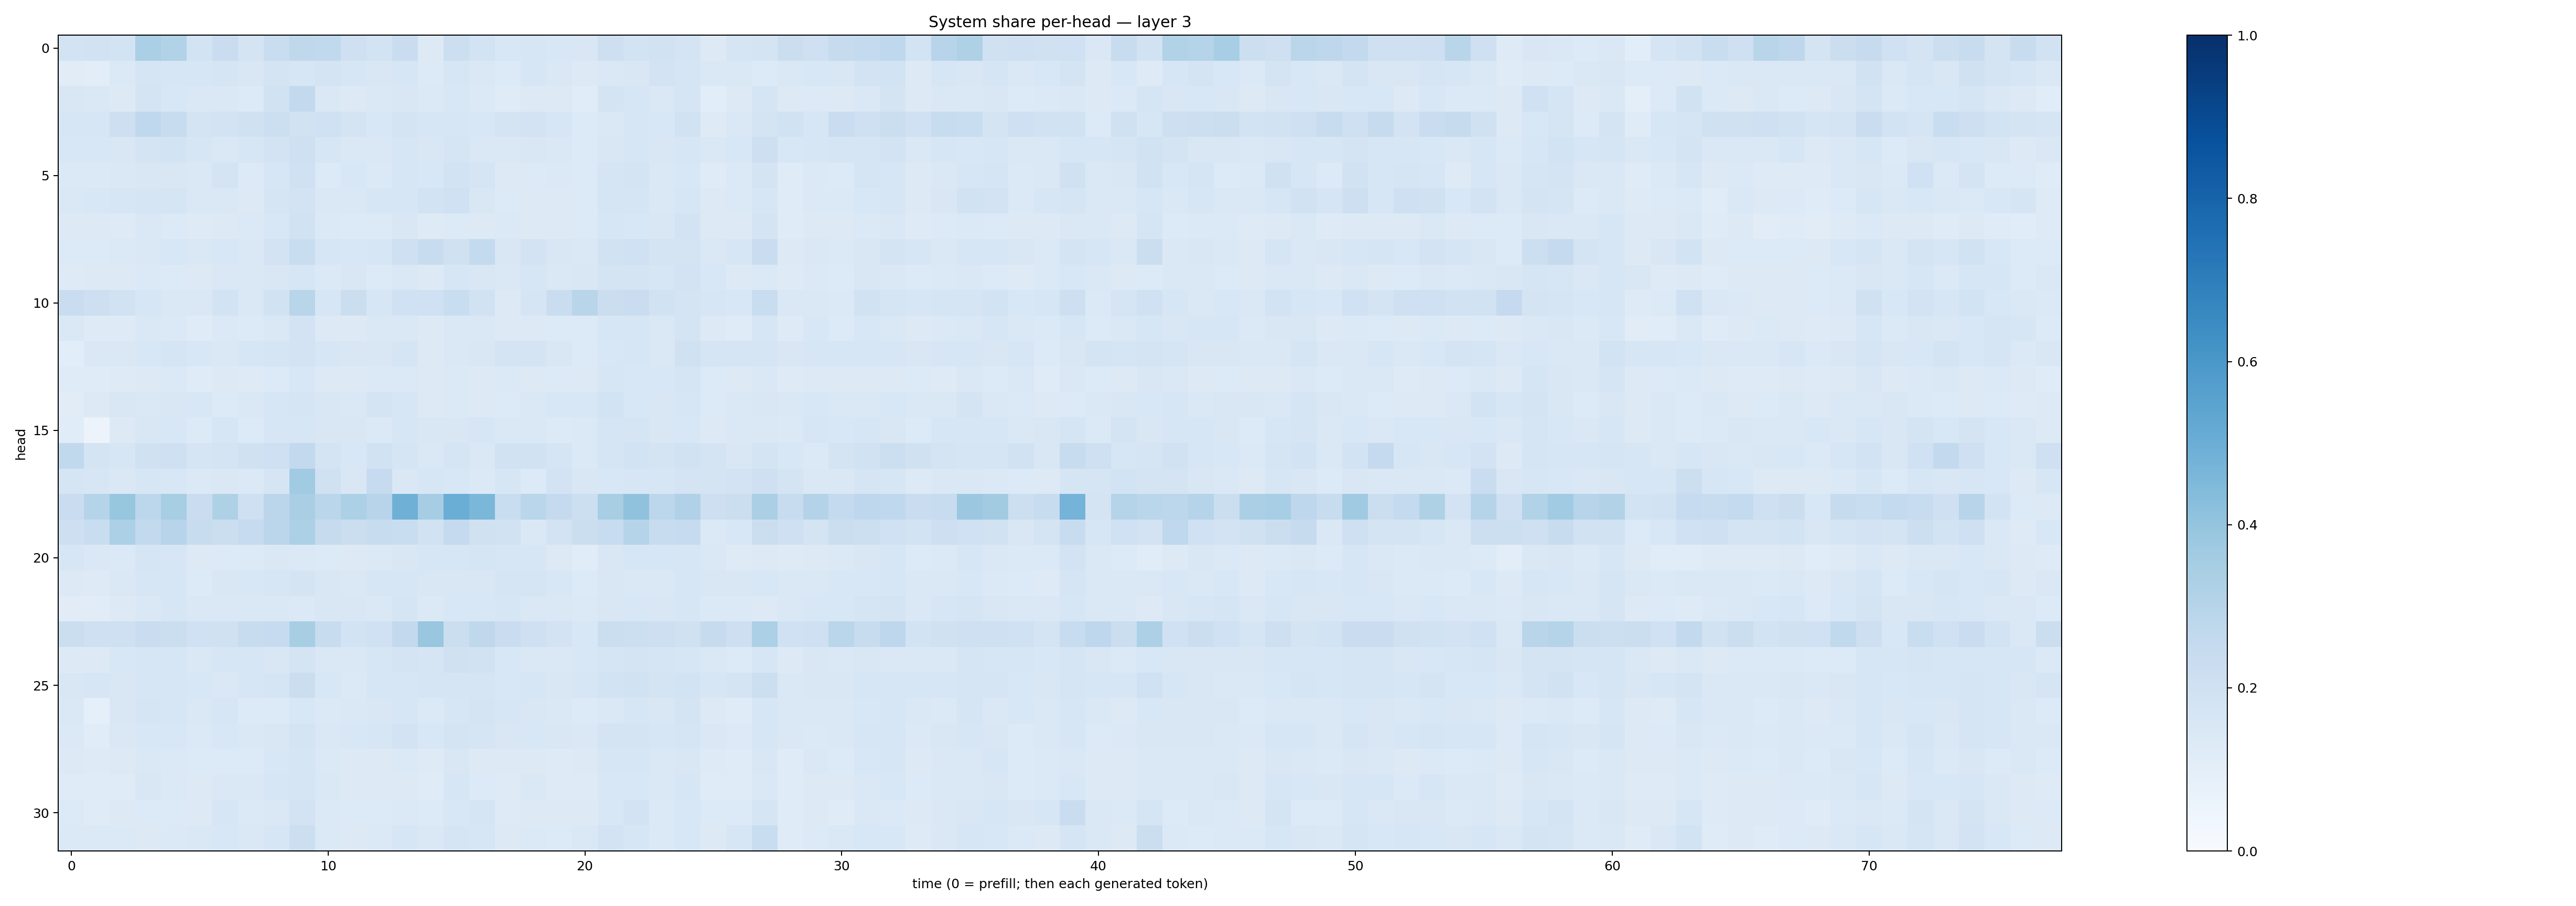

The table this chart was drawn from, first rows:
0.185699, 0.19316648, 0.18499188, 0.33311656, 0.31436557, 0.18596734, 0.22842565, 0.17599998, 0.23221369, 0.27097425, 0.264772, 0.20879267, 0.18661615, 0.2270098, 0.12826085, 0.21716972, 0.18380268, 0.1528579, 0.15683016, 0.15322237, 0.14969113, 0.21202296, 0.18448472, 0.19018409
0.1109, 0.1029, 0.1388, 0.1712, 0.1577, 0.1581, 0.1709, 0.1504, 0.177, 0.1612, 0.1721, 0.1617, 0.1497, 0.1566, 0.1336, 0.1595, 0.1474, 0.1336, 0.1584, 0.1421, 0.1327, 0.1421, 0.1511, 0.1824
0.149, 0.1457, 0.1302, 0.172, 0.1527, 0.141, 0.1472, 0.135, 0.1927, 0.2589, 0.1428, 0.1292, 0.1426, 0.1496, 0.1392, 0.1553, 0.1402, 0.1188, 0.1322, 0.1268, 0.117, 0.173, 0.1632, 0.1467
0.16, 0.1603, 0.2135, 0.2658, 0.235, 0.1775, 0.1833, 0.1961, 0.218, 0.195, 0.2018, 0.1758, 0.1548, 0.1796, 0.1598, 0.1629, 0.1528, 0.1753, 0.181, 0.163, 0.1333, 0.1464, 0.1627, 0.1531
0.1537, 0.1543, 0.1498, 0.1774, 0.1869, 0.1593, 0.1446, 0.1601, 0.1813, 0.2093, 0.1611, 0.1427, 0.1445, 0.1574, 0.1514, 0.1642, 0.1477, 0.1455, 0.1507, 0.1406, 0.1339, 0.1508, 0.1629, 0.1514
0.1367, 0.137, 0.1452, 0.1518, 0.1494, 0.143, 0.172, 0.1344, 0.1622, 0.2024, 0.1346, 0.1536, 0.1385, 0.1627, 0.1532, 0.1873, 0.1709, 0.1284, 0.1361, 0.1394, 0.1347, 0.1707, 0.1756, 0.1408
0.1446, 0.1524, 0.1596, 0.1661, 0.1699, 0.1483, 0.1409, 0.1317, 0.1654, 0.1805, 0.1428, 0.1472, 0.1569, 0.1589, 0.186, 0.2002, 0.1494, 0.1353, 0.1315, 0.1303, 0.1344, 0.1698, 0.1707, 0.146
0.1266, 0.1304, 0.1226, 0.1416, 0.1349, 0.1232, 0.1289, 0.1404, 0.1555, 0.1947, 0.1375, 0.1329, 0.1357, 0.1512, 0.1231, 0.1367, 0.1274, 0.1378, 0.1299, 0.1328, 0.1335, 0.1587, 0.1526, 0.1511
0.1335, 0.1344, 0.1384, 0.1463, 0.1532, 0.1477, 0.1525, 0.1426, 0.1805, 0.2325, 0.1574, 0.1542, 0.1636, 0.204, 0.2401, 0.1985, 0.2571, 0.1485, 0.1815, 0.1485, 0.1471, 0.1931, 0.2022, 0.1729
0.1217, 0.1275, 0.1268, 0.139, 0.1329, 0.1307, 0.1457, 0.1411, 0.1496, 0.1568, 0.1392, 0.152, 0.1365, 0.1443, 0.1266, 0.1579, 0.1488, 0.1423, 0.1577, 0.1422, 0.1505, 0.1786, 0.1741, 0.1613
0.2285, 0.2115, 0.1928, 0.1572, 0.1459, 0.1484, 0.1874, 0.1456, 0.1936, 0.2913, 0.1585, 0.2194, 0.1606, 0.2031, 0.2027, 0.2311, 0.19, 0.1291, 0.1701, 0.2274, 0.2892, 0.2261, 0.2267, 0.1937
0.1407, 0.1244, 0.1211, 0.1414, 0.1378, 0.1199, 0.1387, 0.1366, 0.1463, 0.1803, 0.1313, 0.1289, 0.1452, 0.144, 0.1322, 0.1422, 0.1474, 0.1314, 0.1317, 0.1362, 0.1335, 0.1582, 0.164, 0.146
0.1056, 0.1426, 0.1426, 0.1542, 0.1673, 0.1536, 0.1425, 0.1582, 0.1695, 0.1821, 0.1603, 0.1522, 0.152, 0.1647, 0.13, 0.1431, 0.1521, 0.176, 0.1722, 0.1485, 0.1341, 0.1557, 0.1568, 0.1481
0.1182, 0.1179, 0.1238, 0.1281, 0.1388, 0.1181, 0.1265, 0.1248, 0.1331, 0.1532, 0.1293, 0.1266, 0.1368, 0.1372, 0.129, 0.1379, 0.1314, 0.1379, 0.1264, 0.1364, 0.1286, 0.1615, 0.1532, 0.1529
0.1108, 0.1319, 0.1504, 0.1462, 0.1513, 0.1557, 0.1339, 0.1478, 0.1637, 0.1685, 0.1484, 0.1412, 0.1757, 0.1623, 0.1282, 0.1372, 0.1279, 0.1353, 0.1408, 0.1561, 0.1542, 0.1864, 0.1554, 0.1492
0.1157, 0.05491, 0.1325, 0.1507, 0.1531, 0.1341, 0.1574, 0.1344, 0.1639, 0.1569, 0.1489, 0.152, 0.1386, 0.1581, 0.1498, 0.1492, 0.1635, 0.1414, 0.1459, 0.1365, 0.1394, 0.1702, 0.1667, 0.1515
0.264, 0.1783, 0.1578, 0.1963, 0.207, 0.1661, 0.1778, 0.1978, 0.2109, 0.2592, 0.1787, 0.1561, 0.1935, 0.17, 0.1464, 0.1707, 0.1478, 0.1939, 0.1889, 0.1674, 0.138, 0.1703, 0.1851, 0.1778
0.171, 0.1588, 0.1417, 0.1581, 0.1546, 0.139, 0.1481, 0.1381, 0.1718, 0.3637, 0.1986, 0.1487, 0.25, 0.1467, 0.159, 0.1547, 0.1406, 0.1617, 0.1356, 0.1803, 0.1498, 0.1559, 0.1591, 0.1587
0.2277, 0.2992, 0.3921, 0.2777, 0.3409, 0.2302, 0.3225, 0.2073, 0.282, 0.3378, 0.2889, 0.3284, 0.2955, 0.4905, 0.3509, 0.502, 0.46, 0.2315, 0.2863, 0.2501, 0.2187, 0.3412, 0.4083, 0.2781
0.214, 0.232, 0.3315, 0.2599, 0.2958, 0.2382, 0.2254, 0.2499, 0.2845, 0.3281, 0.2438, 0.2212, 0.2378, 0.2317, 0.1922, 0.2505, 0.1964, 0.1911, 0.141, 0.1798, 0.2244, 0.24, 0.2987, 0.2413
0.1597, 0.1407, 0.1375, 0.1692, 0.1611, 0.1301, 0.1364, 0.1343, 0.1454, 0.1371, 0.1356, 0.1312, 0.1372, 0.1518, 0.164, 0.1638, 0.1659, 0.1564, 0.1571, 0.1324, 0.1163, 0.1523, 0.1625, 0.1584
0.1297, 0.1232, 0.1442, 0.1588, 0.1612, 0.1367, 0.1489, 0.1556, 0.1585, 0.1782, 0.1487, 0.1422, 0.1613, 0.1619, 0.1516, 0.1517, 0.1507, 0.1663, 0.1686, 0.1537, 0.1335, 0.1493, 0.1477, 0.1412
0.1105, 0.1107, 0.1286, 0.1419, 0.157, 0.1426, 0.1476, 0.1407, 0.148, 0.14, 0.149, 0.1522, 0.1466, 0.1699, 0.1387, 0.1543, 0.1529, 0.1563, 0.1466, 0.1455, 0.1376, 0.1485, 0.1538, 0.1502
0.2239, 0.2059, 0.2094, 0.228, 0.2219, 0.2028, 0.1974, 0.2365, 0.2489, 0.3421, 0.2381, 0.1872, 0.2001, 0.2584, 0.3891, 0.2238, 0.2703, 0.2271, 0.2071, 0.1819, 0.1531, 0.2214, 0.2157, 0.2141
0.1313, 0.1316, 0.1534, 0.1632, 0.1639, 0.1475, 0.1596, 0.1585, 0.1495, 0.1752, 0.1417, 0.1461, 0.1596, 0.1789, 0.1666, 0.1992, 0.1923, 0.1543, 0.1484, 0.1463, 0.1537, 0.1662, 0.1796, 0.1684
0.1493, 0.1569, 0.1521, 0.1626, 0.1612, 0.1524, 0.1483, 0.1623, 0.1709, 0.2195, 0.153, 0.1405, 0.1626, 0.1637, 0.1669, 0.1642, 0.1666, 0.1547, 0.1605, 0.1521, 0.1581, 0.1874, 0.195, 0.172
0.1444, 0.08828, 0.1499, 0.1643, 0.1621, 0.1473, 0.1569, 0.1365, 0.1334, 0.1533, 0.1397, 0.1439, 0.1511, 0.1565, 0.1368, 0.1596, 0.1784, 0.1568, 0.1502, 0.148, 0.1339, 0.1448, 0.1605, 0.1494
0.1378, 0.1156, 0.1443, 0.1561, 0.1551, 0.1399, 0.1525, 0.1429, 0.1511, 0.1763, 0.1418, 0.1539, 0.1631, 0.1809, 0.1554, 0.1783, 0.1665, 0.1517, 0.1542, 0.1491, 0.1425, 0.1728, 0.1788, 0.1639
0.1255, 0.1216, 0.1293, 0.142, 0.139, 0.1333, 0.1357, 0.1338, 0.155, 0.1693, 0.1402, 0.1299, 0.1303, 0.1386, 0.1241, 0.1489, 0.1296, 0.1251, 0.1283, 0.1247, 0.1287, 0.1636, 0.1576, 0.1459
0.1183, 0.1186, 0.1207, 0.1494, 0.1394, 0.1298, 0.1463, 0.1427, 0.1569, 0.1694, 0.1472, 0.1299, 0.1297, 0.132, 0.1186, 0.1588, 0.1349, 0.1221, 0.143, 0.1218, 0.1231, 0.1533, 0.1537, 0.1414
0.1365, 0.121, 0.1274, 0.1341, 0.1338, 0.1253, 0.1616, 0.1382, 0.1462, 0.1819, 0.1369, 0.1358, 0.1365, 0.1405, 0.1337, 0.1554, 0.1674, 0.1211, 0.1283, 0.1292, 0.1305, 0.1545, 0.1797, 0.1401
0.1371, 0.1371, 0.1374, 0.1314, 0.1396, 0.144, 0.1533, 0.1459, 0.1589, 0.2164, 0.1385, 0.1312, 0.1377, 0.1631, 0.148, 0.1671, 0.1571, 0.128, 0.1384, 0.1364, 0.1457, 0.1812, 0.1624, 0.1387
